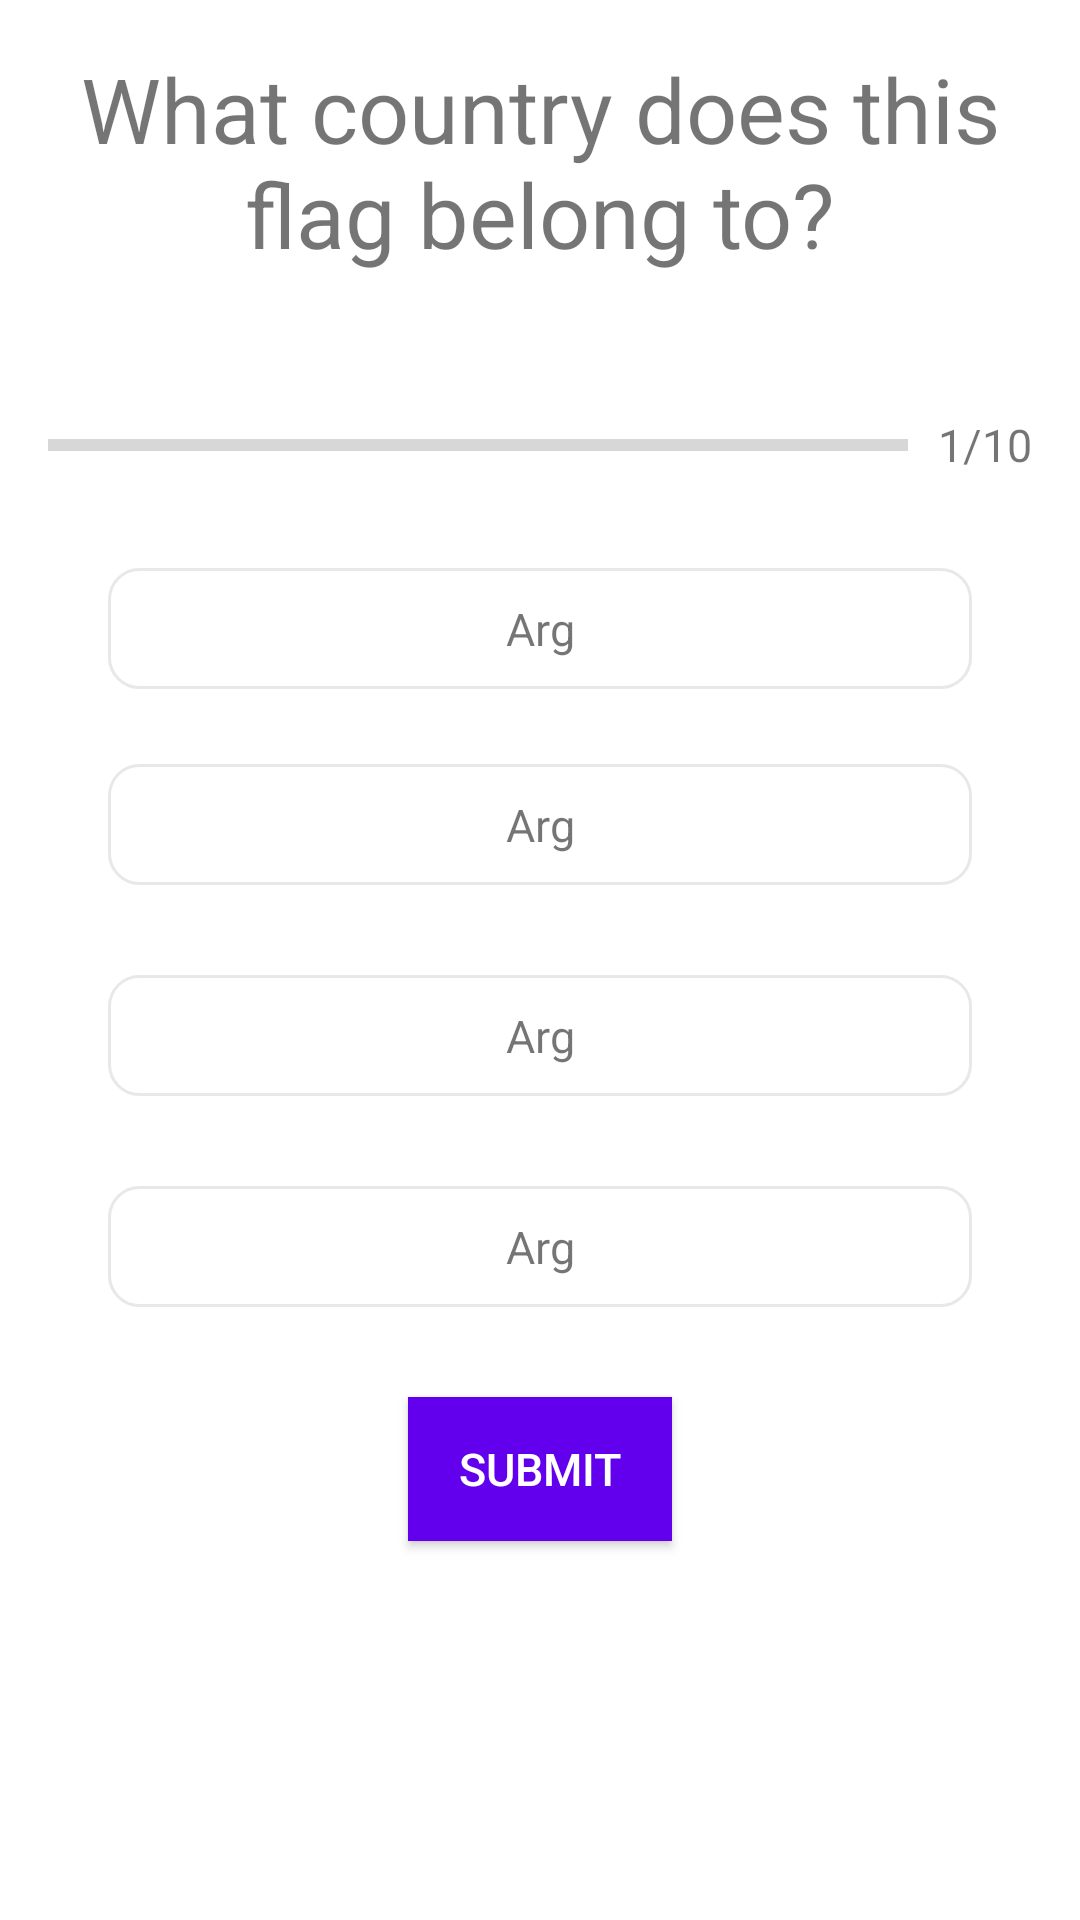

Here is an Android app screen rendered from its layout file. Give the layout XML and the strings, colors and styles it references.
<!-- AndroidManifest.xml: application theme Theme.QuizApp10 -->
<!-- res/layout/activity_quiz_questions.xml -->
<?xml version="1.0" encoding="utf-8"?>
<ScrollView xmlns:android="http://schemas.android.com/apk/res/android"
    xmlns:app="http://schemas.android.com/apk/res-auto"
    xmlns:tools="http://schemas.android.com/tools"
    android:layout_width="match_parent"
    android:layout_height="match_parent"
    tools:context=".QuizQuestionsActivity"

    >

    <LinearLayout
        android:layout_width="match_parent"
        android:layout_height="wrap_content"
        android:padding="16dp"
        android:orientation="vertical"
        >

    <TextView
        android:id="@+id/questionTextView"
        android:layout_width="match_parent"
        android:layout_height="wrap_content"
        android:text="What country does this flag belong to?"
        android:textSize="30sp"
        android:gravity="center"/>

    <ImageView
        android:id="@+id/flagImage"
        android:layout_width="wrap_content"
        android:layout_height="wrap_content"
        android:layout_marginTop="16dp"
        android:layout_gravity="center"
        android:contentDescription="Flag Image"
        tools:src="@drawable/ghanian_flag"
        />

    <LinearLayout
        android:layout_width="match_parent"
        android:layout_height="wrap_content"
        android:orientation="horizontal"
        android:layout_marginVertical="16dp">

        <ProgressBar
            android:id="@+id/progressBar"
            style="?android:attr/progressBarStyleHorizontal"
            android:layout_width="0dp"
            android:layout_height="wrap_content"
            android:layout_weight="1"
            android:layout_gravity="center"
            android:layout_marginEnd="10dp"
            android:max="10"
            android:indeterminate="false"
            android:minHeight="50dp"
            android:progress="0"/>

        <TextView
            android:id="@+id/progressTextView"
            android:layout_width="wrap_content"
            android:layout_height="wrap_content"
            android:text="1/10"
            android:textSize="15sp"
            android:layout_gravity="center"
            />

    </LinearLayout>

    <TextView
        android:id="@+id/option1"
        android:layout_width="match_parent"
        android:layout_height="wrap_content"
        android:layout_marginHorizontal="20dp"
        android:layout_marginBottom="10dp"
        android:background="@drawable/option_default_border"
        android:padding="10dp"
        android:textSize="15sp"
        android:text= "Arg"
        android:clickable="true"
        android:gravity="center"
        />

    <TextView
        android:id="@+id/option2"
        android:layout_width="match_parent"
        android:layout_height="wrap_content"
        android:layout_marginHorizontal="20dp"
        android:layout_marginVertical="15dp"
        android:background="@drawable/option_default_border"
        android:padding="10dp"
        android:textSize="15sp"
        android:text= "Arg"
        android:clickable="true"
        android:gravity="center"
        />

    <TextView
        android:id="@+id/option3"
        android:layout_width="match_parent"
        android:layout_height="wrap_content"
        android:layout_marginHorizontal="20dp"
        android:layout_marginVertical="15dp"
        android:background="@drawable/option_default_border"
        android:padding="10dp"
        android:textSize="15sp"
        android:text= "Arg"
        android:clickable="true"
        android:gravity="center"
        />

    <TextView
        android:id="@+id/option4"
        android:layout_width="match_parent"
        android:layout_height="wrap_content"
        android:layout_marginHorizontal="20dp"
        android:background="@drawable/option_default_border"
        android:layout_marginVertical="15dp"
        android:padding="10dp"
        android:textSize="15sp"
        android:text= "Arg"
        android:clickable="true"
        android:gravity="center"
        />

    <Button
        android:id="@+id/submitBtn"
        android:layout_width="wrap_content"
        android:layout_height="wrap_content"
        android:layout_marginHorizontal="20dp"
        android:layout_marginVertical="15dp"
        android:background="@color/design_default_color_primary"
        android:padding="10dp"
        android:textSize="15sp"
        android:text="SUBMIT"
        android:textColor="@color/white"
        android:layout_gravity="center"
        />


    </LinearLayout>
</ScrollView>
<!-- resources referenced by this layout -->
<resources>
  <!-- drawable ghanian_flag: png bitmap (drawable-v2, 25798 bytes) -->
  <!-- drawable option_default_border (drawable) -->
  <?xml version="1.0" encoding="utf-8"?>
  <shape xmlns:android="http://schemas.android.com/apk/res/android"
      android:shape="rectangle">
  
      <stroke
          android:width="1dp"
          android:color="#E8E8E8"/>
      <solid android:color="@color/white"/>
      <corners android:radius="10dp"/>
  
  
  </shape>
  <style name="Theme.QuizApp10" parent="Theme.MaterialComponents.DayNight.NoActionBar">
          
          <item name="colorPrimary">@color/purple_500</item>
          <item name="colorPrimaryVariant">@color/purple_700</item>
          <item name="colorOnPrimary">@color/white</item>
          
          <item name="colorSecondary">@color/teal_200</item>
          <item name="colorSecondaryVariant">@color/teal_700</item>
          <item name="colorOnSecondary">@color/black</item>
          
          <item name="android:statusBarColor">?attr/colorPrimaryVariant</item>
          <item name="android:windowFullscreen">true</item>
          
      </style>
  <!-- not gathered from this repository: default colours our renderer supplied (Android Studio template values) -->
  <color name="purple_500">#FF6200EE</color>
  <color name="purple_700">#FF3700B3</color>
  <color name="teal_200">#FF03DAC5</color>
  <color name="teal_700">#FF018786</color>
  <color name="black">#FF000000</color>
  <color name="white">#FFFFFFFF</color>
</resources>
